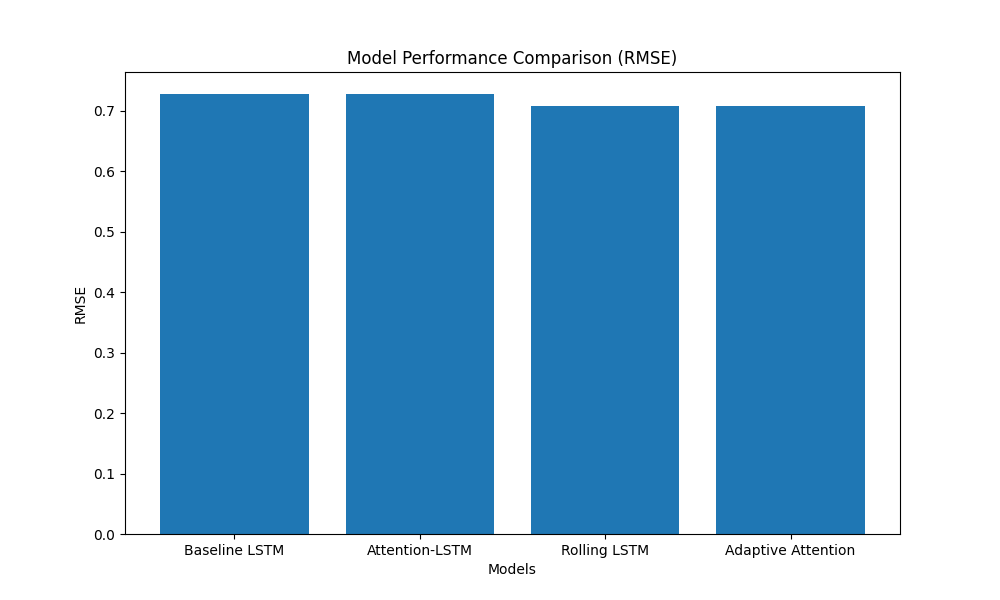

The file beside this chart, header and first rows:
model, rmse, mae, mape
Baseline LSTM, 0.7275, 0.5346, 111.6
Attention-LSTM, 0.7269, 0.5342, 103.1
Rolling LSTM (200), 0.7082, 0.5349, 127.2
Adaptive Attention-LSTM, 0.7069, 0.5346, 103.9
